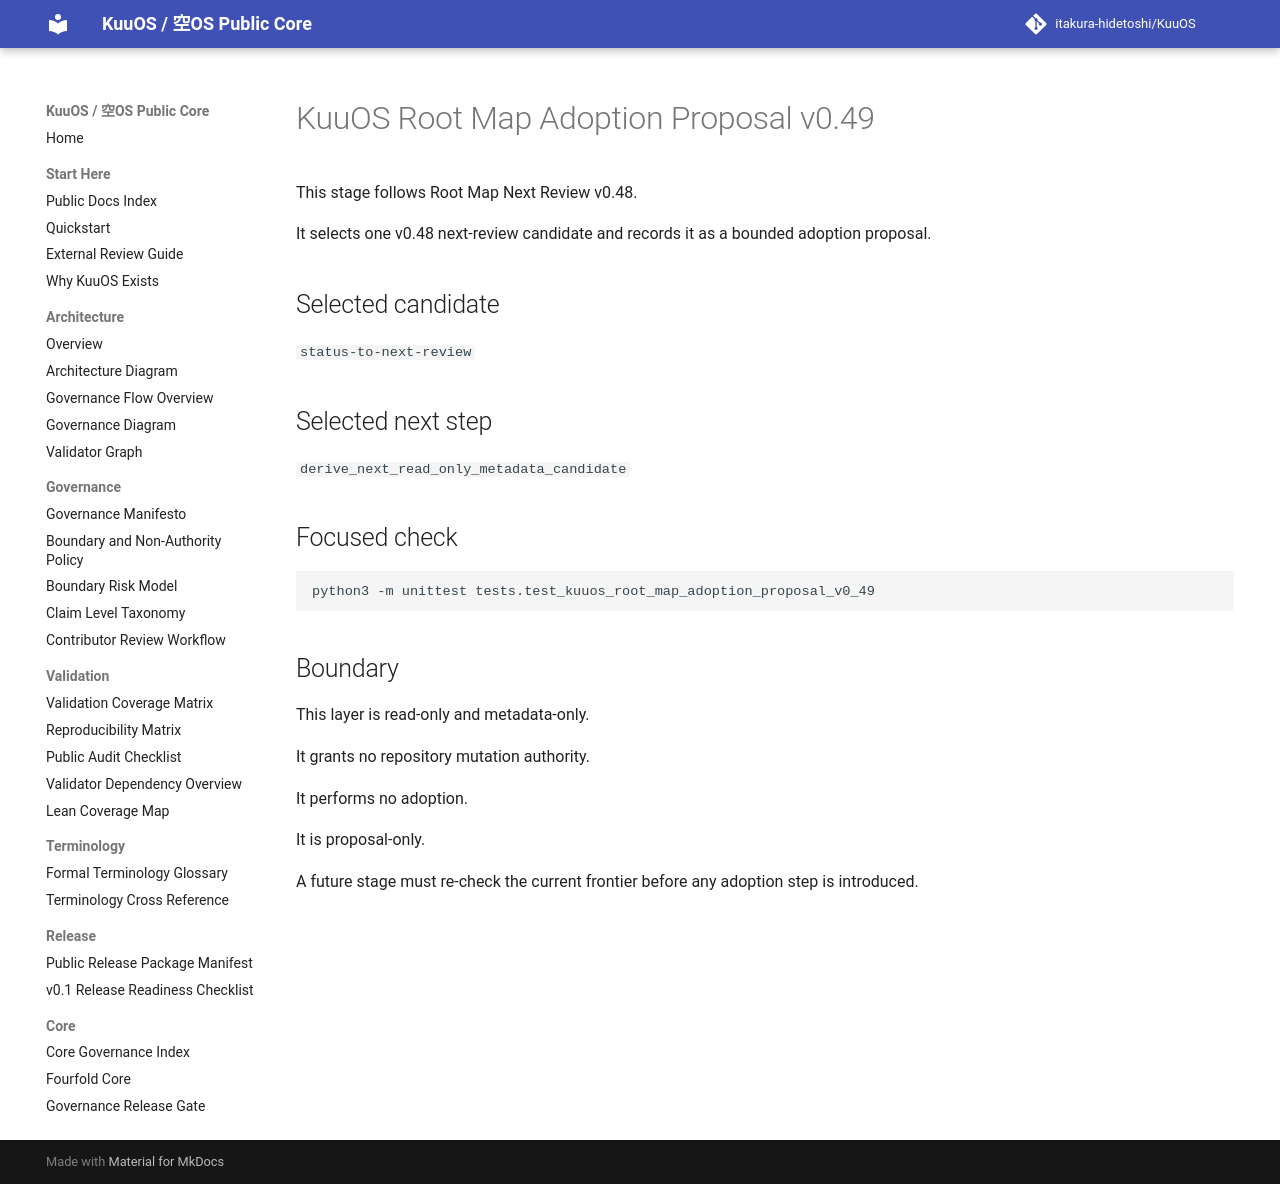

repository: itakura-hidetoshi/KuuOS · page: root_map_adoption_proposal_v0_49/index.html · generator: mkdocs

# KuuOS Root Map Adoption Proposal v0.49

This stage follows Root Map Next Review v0.48.

It selects one v0.48 next-review candidate and records it as a bounded adoption proposal.

## Selected candidate

`status-to-next-review`

## Selected next step

`derive_next_read_only_metadata_candidate`

## Focused check

```bash
python3 -m unittest tests.test_kuuos_root_map_adoption_proposal_v0_49
```

## Boundary

This layer is read-only and metadata-only.

It grants no repository mutation authority.

It performs no adoption.

It is proposal-only.

A future stage must re-check the current frontier before any adoption step is introduced.
